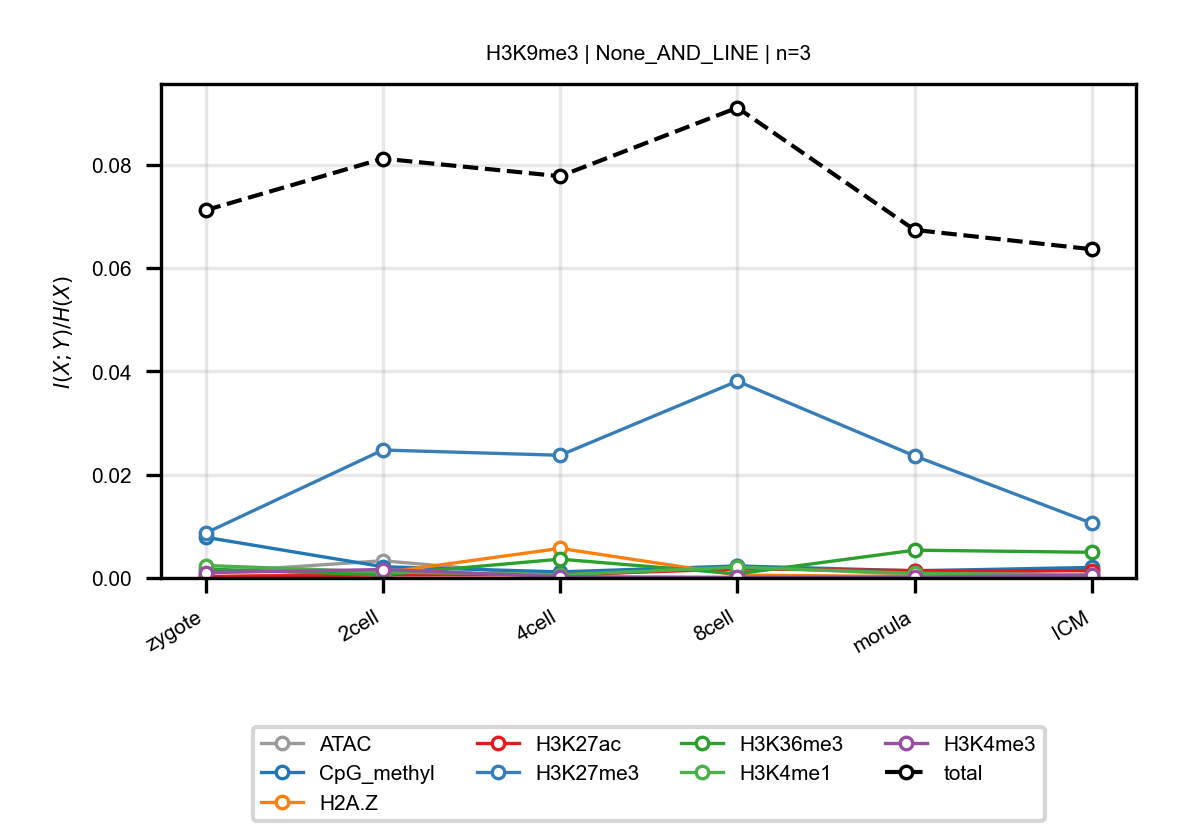

Source data for this figure (header and first rows):
anchor, target, n_bins, stage, block, normalized_mi
H3K9me3, ATAC, 3, zygote, None_AND_LINE, 0.001034
H3K9me3, ATAC, 3, 2cell, None_AND_LINE, 0.003333
H3K9me3, ATAC, 3, 4cell, None_AND_LINE, 0.0003293
H3K9me3, ATAC, 3, 8cell, None_AND_LINE, 0.002286
H3K9me3, ATAC, 3, morula, None_AND_LINE, 0.0006465
H3K9me3, ATAC, 3, ICM, None_AND_LINE, 0.001609
H3K9me3, CpG_methyl, 3, zygote, None_AND_LINE, 0.007878
H3K9me3, CpG_methyl, 3, 2cell, None_AND_LINE, 0.002178
H3K9me3, CpG_methyl, 3, 4cell, None_AND_LINE, 0.001176
H3K9me3, CpG_methyl, 3, 8cell, None_AND_LINE, 0.002327
H3K9me3, CpG_methyl, 3, morula, None_AND_LINE, 0.001379
H3K9me3, CpG_methyl, 3, ICM, None_AND_LINE, 0.002043
H3K9me3, H2A.Z, 3, zygote, None_AND_LINE, 0.000163
H3K9me3, H2A.Z, 3, 2cell, None_AND_LINE, 0.001005
H3K9me3, H2A.Z, 3, 4cell, None_AND_LINE, 0.005727
H3K9me3, H2A.Z, 3, 8cell, None_AND_LINE, 0.0005527
H3K9me3, H2A.Z, 3, morula, None_AND_LINE, 0.0002794
H3K9me3, H2A.Z, 3, ICM, None_AND_LINE, 0.0005026
H3K9me3, H3K27ac, 3, zygote, None_AND_LINE, 0.0002929
H3K9me3, H3K27ac, 3, 2cell, None_AND_LINE, 0.0005707
H3K9me3, H3K27ac, 3, 4cell, None_AND_LINE, 0.0006214
H3K9me3, H3K27ac, 3, 8cell, None_AND_LINE, 0.001743
H3K9me3, H3K27ac, 3, morula, None_AND_LINE, 0.001441
H3K9me3, H3K27ac, 3, ICM, None_AND_LINE, 0.001393
H3K9me3, H3K27me3, 3, zygote, None_AND_LINE, 0.008693
H3K9me3, H3K27me3, 3, 2cell, None_AND_LINE, 0.02476
H3K9me3, H3K27me3, 3, 4cell, None_AND_LINE, 0.02374
H3K9me3, H3K27me3, 3, 8cell, None_AND_LINE, 0.03809
H3K9me3, H3K27me3, 3, morula, None_AND_LINE, 0.02362
H3K9me3, H3K27me3, 3, ICM, None_AND_LINE, 0.0106
H3K9me3, H3K36me3, 3, zygote, None_AND_LINE, 0.001725
H3K9me3, H3K36me3, 3, 2cell, None_AND_LINE, 0.0006261
H3K9me3, H3K36me3, 3, 4cell, None_AND_LINE, 0.003643
H3K9me3, H3K36me3, 3, 8cell, None_AND_LINE, 0.0008067
H3K9me3, H3K36me3, 3, morula, None_AND_LINE, 0.005381
H3K9me3, H3K36me3, 3, ICM, None_AND_LINE, 0.004968
H3K9me3, H3K4me1, 3, zygote, None_AND_LINE, 0.00241
H3K9me3, H3K4me1, 3, 2cell, None_AND_LINE, 0.001156
H3K9me3, H3K4me1, 3, 4cell, None_AND_LINE, 0.0006232
H3K9me3, H3K4me1, 3, 8cell, None_AND_LINE, 0.002085
H3K9me3, H3K4me1, 3, morula, None_AND_LINE, 0.0009036
H3K9me3, H3K4me1, 3, ICM, None_AND_LINE, 0.0005215
H3K9me3, H3K4me3, 3, zygote, None_AND_LINE, 0.001024
H3K9me3, H3K4me3, 3, 2cell, None_AND_LINE, 0.001635
H3K9me3, H3K4me3, 3, 4cell, None_AND_LINE, 0.0002463
H3K9me3, H3K4me3, 3, 8cell, None_AND_LINE, 0.0001223
H3K9me3, H3K4me3, 3, morula, None_AND_LINE, 0.0001501
H3K9me3, H3K4me3, 3, ICM, None_AND_LINE, 0.0005746
H3K9me3, total, 3, zygote, None_AND_LINE, 0.07117
H3K9me3, total, 3, 2cell, None_AND_LINE, 0.08115
H3K9me3, total, 3, 4cell, None_AND_LINE, 0.07775
H3K9me3, total, 3, 8cell, None_AND_LINE, 0.091
H3K9me3, total, 3, morula, None_AND_LINE, 0.06735
H3K9me3, total, 3, ICM, None_AND_LINE, 0.06362
